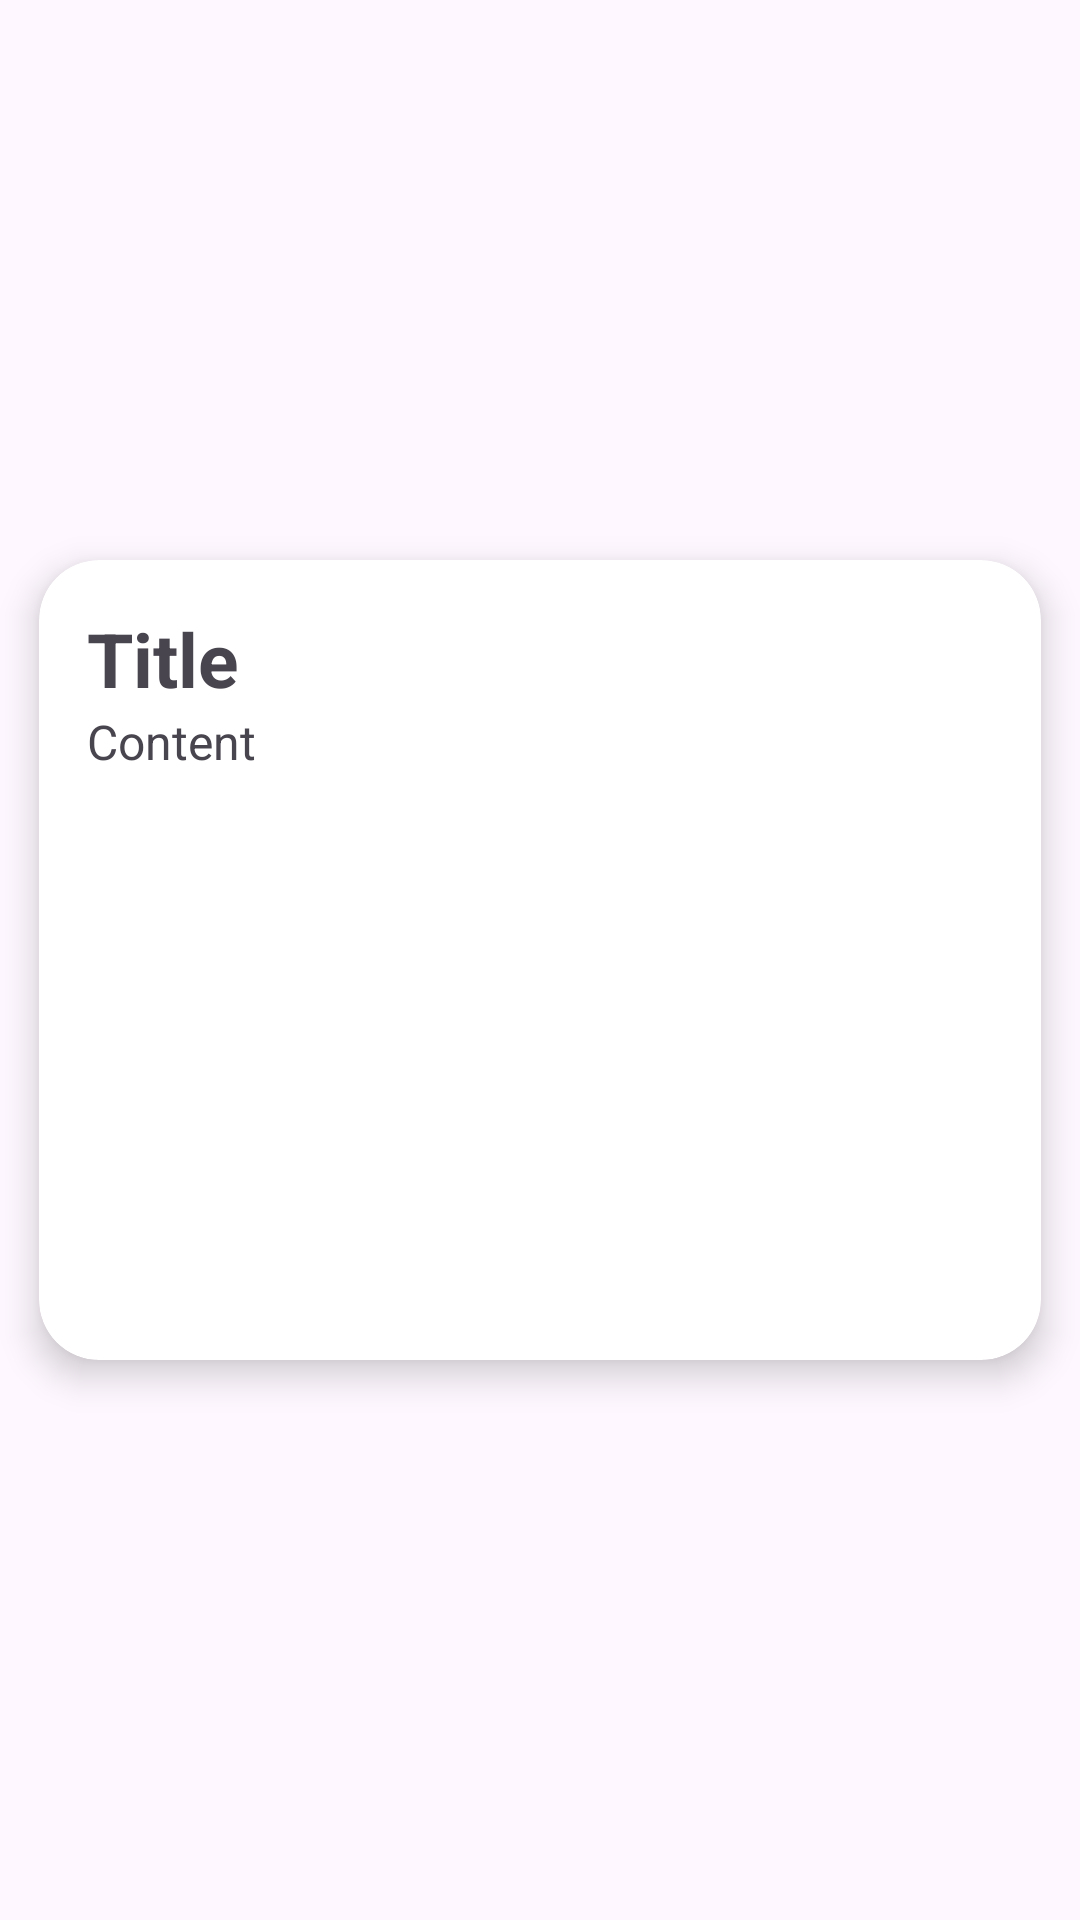

Android layout source for this screen:
<!-- AndroidManifest.xml: application theme Theme.NotesApp -->
<!-- res/layout/notes_view.xml -->
<?xml version="1.0" encoding="utf-8"?>
<LinearLayout xmlns:android="http://schemas.android.com/apk/res/android"
    android:layout_width="match_parent"
    android:layout_height="wrap_content"
    xmlns:app="http://schemas.android.com/apk/res-auto"
    android:gravity="center">

    <androidx.cardview.widget.CardView
        android:layout_width="match_parent"
        android:layout_height="300dp"
        app:cardElevation="7dp"
        app:cardCornerRadius="20dp"
        app:cardUseCompatPadding="true">

        <LinearLayout
            android:layout_width="match_parent"
            android:layout_height="match_parent"
            android:padding="16dp"
            android:id="@+id/llrow"
            android:orientation="vertical">


            <TextView
           android:layout_width="match_parent"
           android:layout_height="wrap_content"
           android:textStyle="bold"
           android:text="Title"
           android:textSize="25sp"
           android:id="@+id/texttitle"/>

            <TextView
           android:layout_width="match_parent"
           android:layout_height="wrap_content"
           android:text="Content"
           android:textSize="16sp"
           android:id="@+id/textcontent"/>
        </LinearLayout>
    </androidx.cardview.widget.CardView>

</LinearLayout>
<!-- resources referenced by this layout -->
<resources>
  <style name="Theme.NotesApp" parent="Base.Theme.NotesApp" />
  <style name="Base.Theme.NotesApp" parent="Theme.Material3.DayNight">
          
           <item name="colorPrimary">@color/purplee</item>
      </style>
  <color name="purplee">#2D007E</color>
</resources>
